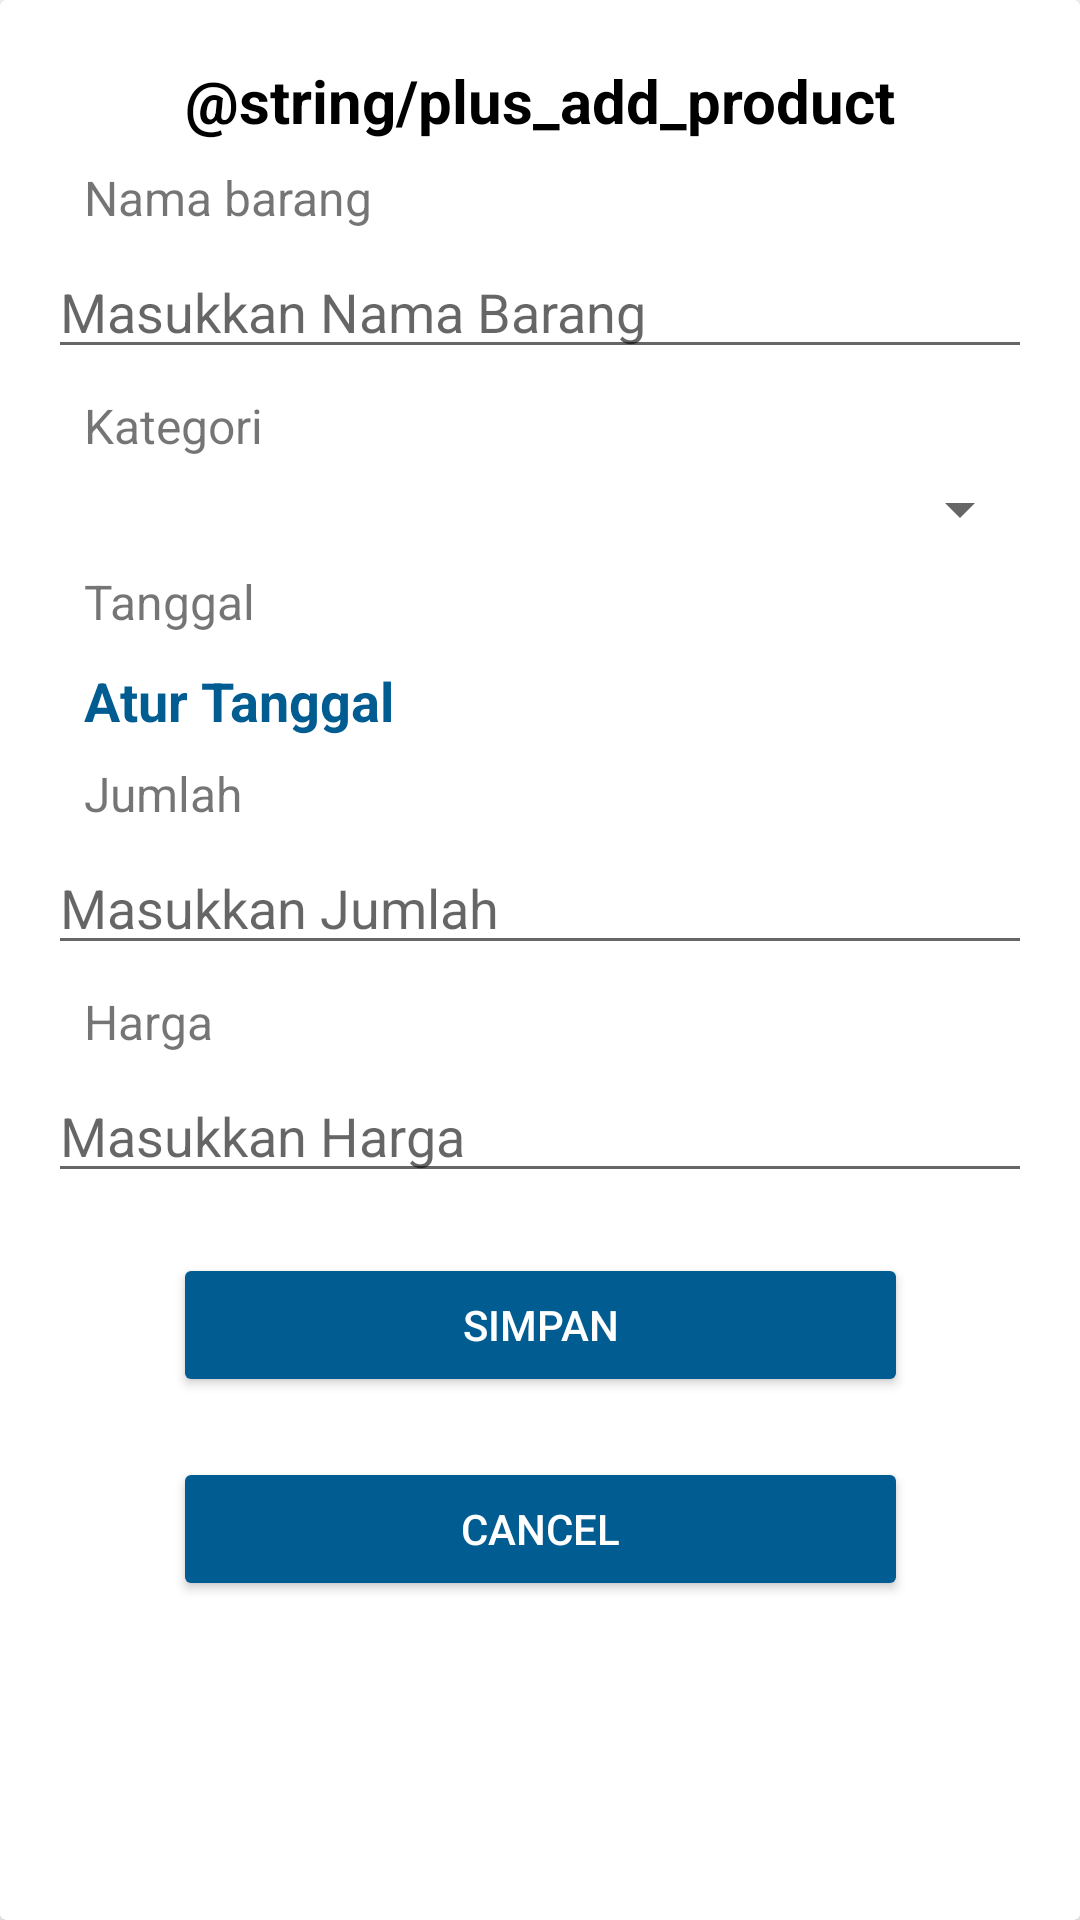

Reconstruct the res/layout file that produces this screen, plus the resources it refers to.
<!-- AndroidManifest.xml: application theme Theme.InventarisApp -->
<!-- res/layout/custom_dialog.xml -->
<?xml version="1.0" encoding="utf-8"?>
<androidx.cardview.widget.CardView xmlns:android="http://schemas.android.com/apk/res/android"
    android:layout_width="match_parent"
    android:layout_height="wrap_content"
    xmlns:app="http://schemas.android.com/apk/res-auto">

    <androidx.constraintlayout.widget.ConstraintLayout
        android:layout_width="match_parent"
        android:layout_height="wrap_content">

        <TextView
            android:id="@+id/tv_info"
            android:layout_width="wrap_content"
            android:layout_height="wrap_content"
            android:text="@string/plus_add_product"
            android:textSize="20sp"
            android:textStyle="bold"
            android:textColor="@color/black"
            android:layout_marginTop="20dp"
            app:layout_constraintStart_toStartOf="parent"
            app:layout_constraintEnd_toEndOf="parent"
            app:layout_constraintTop_toTopOf="parent"/>

        <TextView
            android:id="@+id/tv_title"
            android:layout_width="wrap_content"
            android:layout_height="wrap_content"
            android:text="Nama barang"
            android:textSize="16sp"
            android:layout_marginStart="28dp"
            android:layout_marginTop="8dp"
            app:layout_constraintStart_toStartOf="parent"
            app:layout_constraintTop_toBottomOf="@id/tv_info"/>

        <com.google.android.material.textfield.TextInputEditText
            android:id="@+id/ed_title"
            android:layout_width="match_parent"
            android:layout_height="wrap_content"
            android:layout_marginTop="5dp"
            android:inputType="text"
            android:ems="10"
            android:hint="Masukkan Nama Barang"
            android:layout_marginStart="16dp"
            android:layout_marginEnd="16dp"
            app:layout_constraintStart_toStartOf="parent"
            app:layout_constraintEnd_toEndOf="parent"
            app:layout_constraintTop_toBottomOf="@id/tv_title"/>

        <TextView
            android:id="@+id/tv_category"
            android:layout_width="wrap_content"
            android:layout_height="wrap_content"
            android:text="Kategori"
            android:textSize="16sp"
            android:layout_marginStart="28dp"
            android:layout_marginTop="8dp"
            app:layout_constraintStart_toStartOf="parent"
            app:layout_constraintTop_toBottomOf="@id/ed_title"/>

        <Spinner
            android:id="@+id/sp_category"
            android:layout_width="match_parent"
            android:layout_height="wrap_content"
            android:layout_marginTop="5dp"
            android:inputType="text"
            android:layout_marginStart="16dp"
            android:layout_marginEnd="16dp"
            app:layout_constraintStart_toStartOf="parent"
            app:layout_constraintEnd_toEndOf="parent"
            app:layout_constraintTop_toBottomOf="@id/tv_category"/>

        <TextView
            android:id="@+id/tv_date"
            android:layout_width="wrap_content"
            android:layout_height="wrap_content"
            android:text="Tanggal"
            android:textSize="16sp"
            android:layout_marginStart="28dp"
            android:layout_marginTop="8dp"
            app:layout_constraintStart_toStartOf="parent"
            app:layout_constraintTop_toBottomOf="@id/sp_category"/>

        <TextView
            android:id="@+id/label_date"
            android:layout_width="wrap_content"
            android:layout_height="wrap_content"
            android:layout_marginTop="10dp"
            android:text="Atur Tanggal"
            android:textColor="@color/blue"
            android:textStyle="bold"
            android:textSize="18sp"
            android:gravity="start|center"
            android:layout_marginStart="28dp"
            app:drawableStartCompat="@drawable/ic_date"
            app:drawableTint="@color/blue"
            app:layout_constraintStart_toStartOf="parent"
            app:layout_constraintTop_toBottomOf="@id/tv_date"/>

        <TextView
            android:id="@+id/text_date"
            android:layout_width="wrap_content"
            android:layout_height="wrap_content"
            android:layout_marginTop="10dp"
            android:textSize="18sp"
            app:layout_constraintEnd_toEndOf="parent"
            android:layout_marginEnd="22dp"
            app:layout_constraintTop_toBottomOf="@id/tv_date" />

        <TextView
            android:id="@+id/tv_quantity"
            android:layout_width="wrap_content"
            android:layout_height="wrap_content"
            android:text="Jumlah"
            android:textSize="16sp"
            android:layout_marginStart="28dp"
            android:layout_marginTop="8dp"
            app:layout_constraintStart_toStartOf="parent"
            app:layout_constraintTop_toBottomOf="@id/label_date"/>

        <com.google.android.material.textfield.TextInputEditText
            android:id="@+id/ed_quantity"
            android:layout_width="match_parent"
            android:layout_height="wrap_content"
            android:layout_marginTop="5dp"
            android:inputType="number"
            android:ems="10"
            android:hint="Masukkan Jumlah"
            android:layout_marginStart="16dp"
            android:layout_marginEnd="16dp"
            app:layout_constraintStart_toStartOf="parent"
            app:layout_constraintEnd_toEndOf="parent"
            app:layout_constraintTop_toBottomOf="@id/tv_quantity"/>

        <TextView
            android:id="@+id/tv_price"
            android:layout_width="wrap_content"
            android:layout_height="wrap_content"
            android:text="Harga"
            android:textSize="16sp"
            android:layout_marginStart="28dp"
            android:layout_marginTop="8dp"
            app:layout_constraintStart_toStartOf="parent"
            app:layout_constraintTop_toBottomOf="@id/ed_quantity"/>

        <com.google.android.material.textfield.TextInputEditText
            android:id="@+id/ed_price"
            android:layout_width="match_parent"
            android:layout_height="wrap_content"
            android:layout_marginTop="5dp"
            android:inputType="number"
            android:ems="10"
            android:hint="Masukkan Harga"
            android:layout_marginStart="16dp"
            android:layout_marginEnd="16dp"
            app:layout_constraintStart_toStartOf="parent"
            app:layout_constraintEnd_toEndOf="parent"
            app:layout_constraintTop_toBottomOf="@id/tv_price"/>


        <Button
            android:id="@+id/btn_save"
            android:layout_width="245dp"
            android:layout_height="wrap_content"
            android:text="Simpan"
            android:layout_marginTop="20dp"
            android:textColor="@color/white"
            android:backgroundTint="@color/blue"
            app:layout_constraintStart_toStartOf="parent"
            app:layout_constraintEnd_toEndOf="parent"
            app:layout_constraintTop_toBottomOf="@id/ed_price" />

        <Button
            android:id="@+id/btn_cancel"
            android:layout_width="245dp"
            android:layout_height="wrap_content"
            android:text="Cancel"
            android:layout_marginTop="20dp"
            android:textColor="@color/white"
            android:layout_marginBottom="16dp"
            android:backgroundTint="@color/blue"
            app:layout_constraintStart_toStartOf="parent"
            app:layout_constraintEnd_toEndOf="parent"
            app:layout_constraintTop_toBottomOf="@id/btn_save"
            app:layout_constraintBottom_toBottomOf="parent" />

    </androidx.constraintlayout.widget.ConstraintLayout>

</androidx.cardview.widget.CardView>
<!-- resources referenced by this layout -->
<resources>
  <color name="black">#FF000000</color>
  <color name="blue">#015C91</color>
  <color name="white">#FFFFFFFF</color>
  <style name="Theme.InventarisApp" parent="Theme.MaterialComponents.DayNight.DarkActionBar">
          
          <item name="colorPrimary">@color/black_light</item>
          <item name="colorPrimaryVariant">@color/purple_700</item>
          <item name="colorOnPrimary">@color/white</item>
          
          <item name="colorSecondary">@color/teal_200</item>
          <item name="colorSecondaryVariant">@color/teal_700</item>
          <item name="colorOnSecondary">@color/black_light</item>
          
          <item name="android:statusBarColor">?attr/colorPrimary</item>
          
      </style>
  <color name="black_light">#404040</color>
  <color name="purple_700">#FF3700B3</color>
  <color name="teal_200">#FF03DAC5</color>
  <color name="teal_700">#FF018786</color>
</resources>
